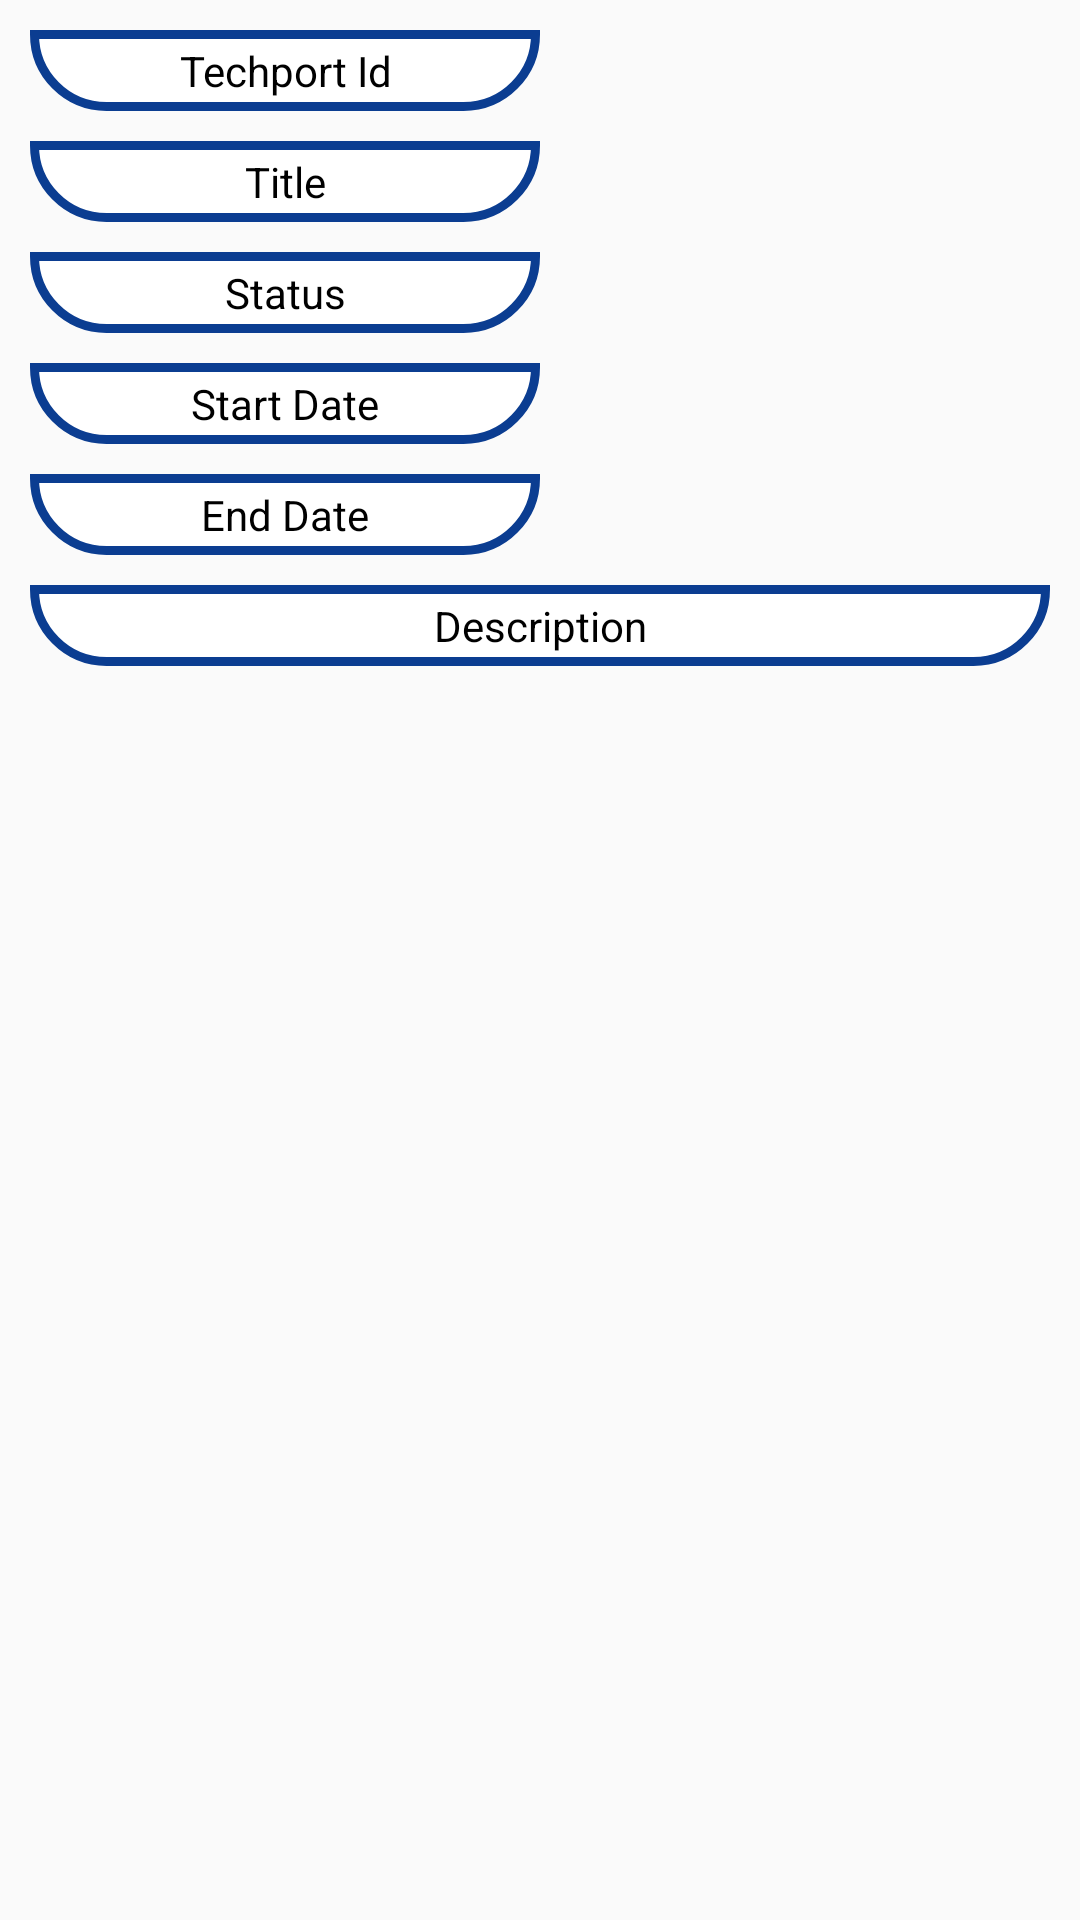

Produce the Android XML layout that renders to this screen, including the resource entries it uses.
<!-- AndroidManifest.xml: application theme AppTheme -->
<!-- res/layout/activity_techport_.xml -->
<?xml version="1.0" encoding="utf-8"?>
<ScrollView
    xmlns:android="http://schemas.android.com/apk/res/android"
    android:layout_width="match_parent"
    android:layout_height="match_parent">
    <LinearLayout
        xmlns:app="http://schemas.android.com/apk/res-auto"
        xmlns:tools="http://schemas.android.com/tools"
        android:orientation="vertical"
        android:layout_width="match_parent"
        android:layout_height="match_parent"
        tools:context=".Techport_Activity"
        android:padding="5dp"

        >

        <LinearLayout
            android:layout_width="match_parent"
            android:layout_height="wrap_content"
            android:orientation="horizontal"
            android:padding="5dp">

            <TextView
                android:layout_width="match_parent"
                android:layout_height="wrap_content"
                android:layout_weight="1"
                android:text="Techport Id"
                android:textAlignment="center"
                android:padding="4dp"
                android:background="@drawable/custom_textview"
                android:textColor="@color/black">

            </TextView>

            <TextView
                android:layout_width="match_parent"
                android:layout_height="wrap_content"
                android:layout_weight="1"
                android:id="@+id/text_id"
                android:textColor="@color/black"
                android:textAlignment="center"
                ></TextView>

        </LinearLayout>


        <LinearLayout
            android:layout_width="match_parent"
            android:layout_height="wrap_content"
            android:orientation="horizontal"
            android:padding="5dp">

            <TextView
                android:layout_width="match_parent"
                android:layout_height="wrap_content"
                android:layout_weight="1"
                android:text="Title"
                android:textAlignment="center"
                android:padding="4dp"
                android:background="@drawable/custom_textview"
                android:textColor="@color/black">

            </TextView>

            <TextView
                android:layout_width="match_parent"
                android:layout_height="wrap_content"
                android:id="@+id/text_title"
                android:textColor="@color/black"
                android:layout_weight="1"
                android:textAlignment="center"
                ></TextView>

        </LinearLayout>

        <LinearLayout
            android:layout_width="match_parent"
            android:layout_height="wrap_content"
            android:orientation="horizontal"
            android:padding="5dp">

            <TextView
                android:layout_width="match_parent"
                android:layout_height="wrap_content"
                android:layout_weight="1"
                android:text="Status"
                android:textAlignment="center"
                android:padding="4dp"
                android:background="@drawable/custom_textview"
                android:textColor="@color/black">

            </TextView>

            <TextView
                android:layout_width="match_parent"
                android:layout_height="wrap_content"
                android:id="@+id/text_status"
                android:textColor="@color/black"
                android:layout_weight="1"
                android:textAlignment="center"
                ></TextView>

        </LinearLayout>

        <LinearLayout
            android:layout_width="match_parent"
            android:layout_height="wrap_content"
            android:orientation="horizontal"
            android:padding="5dp">

            <TextView
                android:layout_width="match_parent"
                android:layout_height="wrap_content"
                android:layout_weight="1"
                android:text="Start Date"
                android:textAlignment="center"
                android:padding="4dp"
                android:background="@drawable/custom_textview"
                android:textColor="@color/black">

            </TextView>

            <TextView
                android:layout_width="match_parent"
                android:layout_height="wrap_content"
                android:id="@+id/text_startDate"
                android:textColor="@color/black"
                android:layout_weight="1"
                android:textAlignment="center"
                ></TextView>

        </LinearLayout>

        <LinearLayout
            android:layout_width="match_parent"
            android:layout_height="wrap_content"
            android:orientation="horizontal"
            android:padding="5dp">

            <TextView
                android:layout_width="match_parent"
                android:layout_height="wrap_content"
                android:layout_weight="1"
                android:text="End Date"
                android:textAlignment="center"
                android:padding="4dp"
                android:background="@drawable/custom_textview"
                android:textColor="@color/black">

            </TextView>

            <TextView
                android:layout_width="match_parent"
                android:layout_height="wrap_content"
                android:id="@+id/text_endDate"
                android:textColor="@color/black"
                android:layout_weight="1"
                android:textAlignment="center"
                ></TextView>

        </LinearLayout>

        <LinearLayout
            android:layout_width="match_parent"
            android:layout_height="wrap_content"
            android:orientation="vertical"
            android:padding="5dp">

            <TextView
                android:layout_width="match_parent"
                android:layout_height="wrap_content"
                android:text="Description"
                android:textAlignment="center"
                android:padding="4dp"
                android:background="@drawable/custom_textview"
                android:textColor="@color/black">

            </TextView>

            <TextView
                android:layout_width="match_parent"
                android:layout_height="wrap_content"
                android:id="@+id/text_description"
                android:textColor="@color/black"
                android:textAlignment="center"
                ></TextView>

        </LinearLayout>


    </LinearLayout>
</ScrollView>
<!-- resources referenced by this layout -->
<resources>
  <color name="black">#000000</color>
  <!-- drawable custom_textview (drawable) -->
  <?xml version="1.0" encoding="utf-8"?>
  <shape xmlns:android="http://schemas.android.com/apk/res/android">
  
      <solid android:color="@color/white" >
  
      </solid>
  
      <corners android:radius="50dp" android:topLeftRadius="0dp" android:topRightRadius="0dp" >
      </corners>
  
      <stroke android:color="@color/nasaBlue" android:width="3dp" >
  
      </stroke>
  
  
  </shape>
  <style name="AppTheme" parent="Theme.AppCompat.Light.DarkActionBar">
          
          <item name="colorPrimary">@color/toolbar1</item>
          <item name="colorPrimaryDark">@color/toolbar2</item>
          <item name="colorAccent">@color/colorAccent</item>
      </style>
  <color name="white">#ffffff</color>
  <color name="nasaBlue">#0B3D91</color>
  <color name="toolbar1">#0B3D91</color>
  <color name="toolbar2">#FC3D21</color>
  <color name="colorAccent">#D81B60</color>
</resources>
